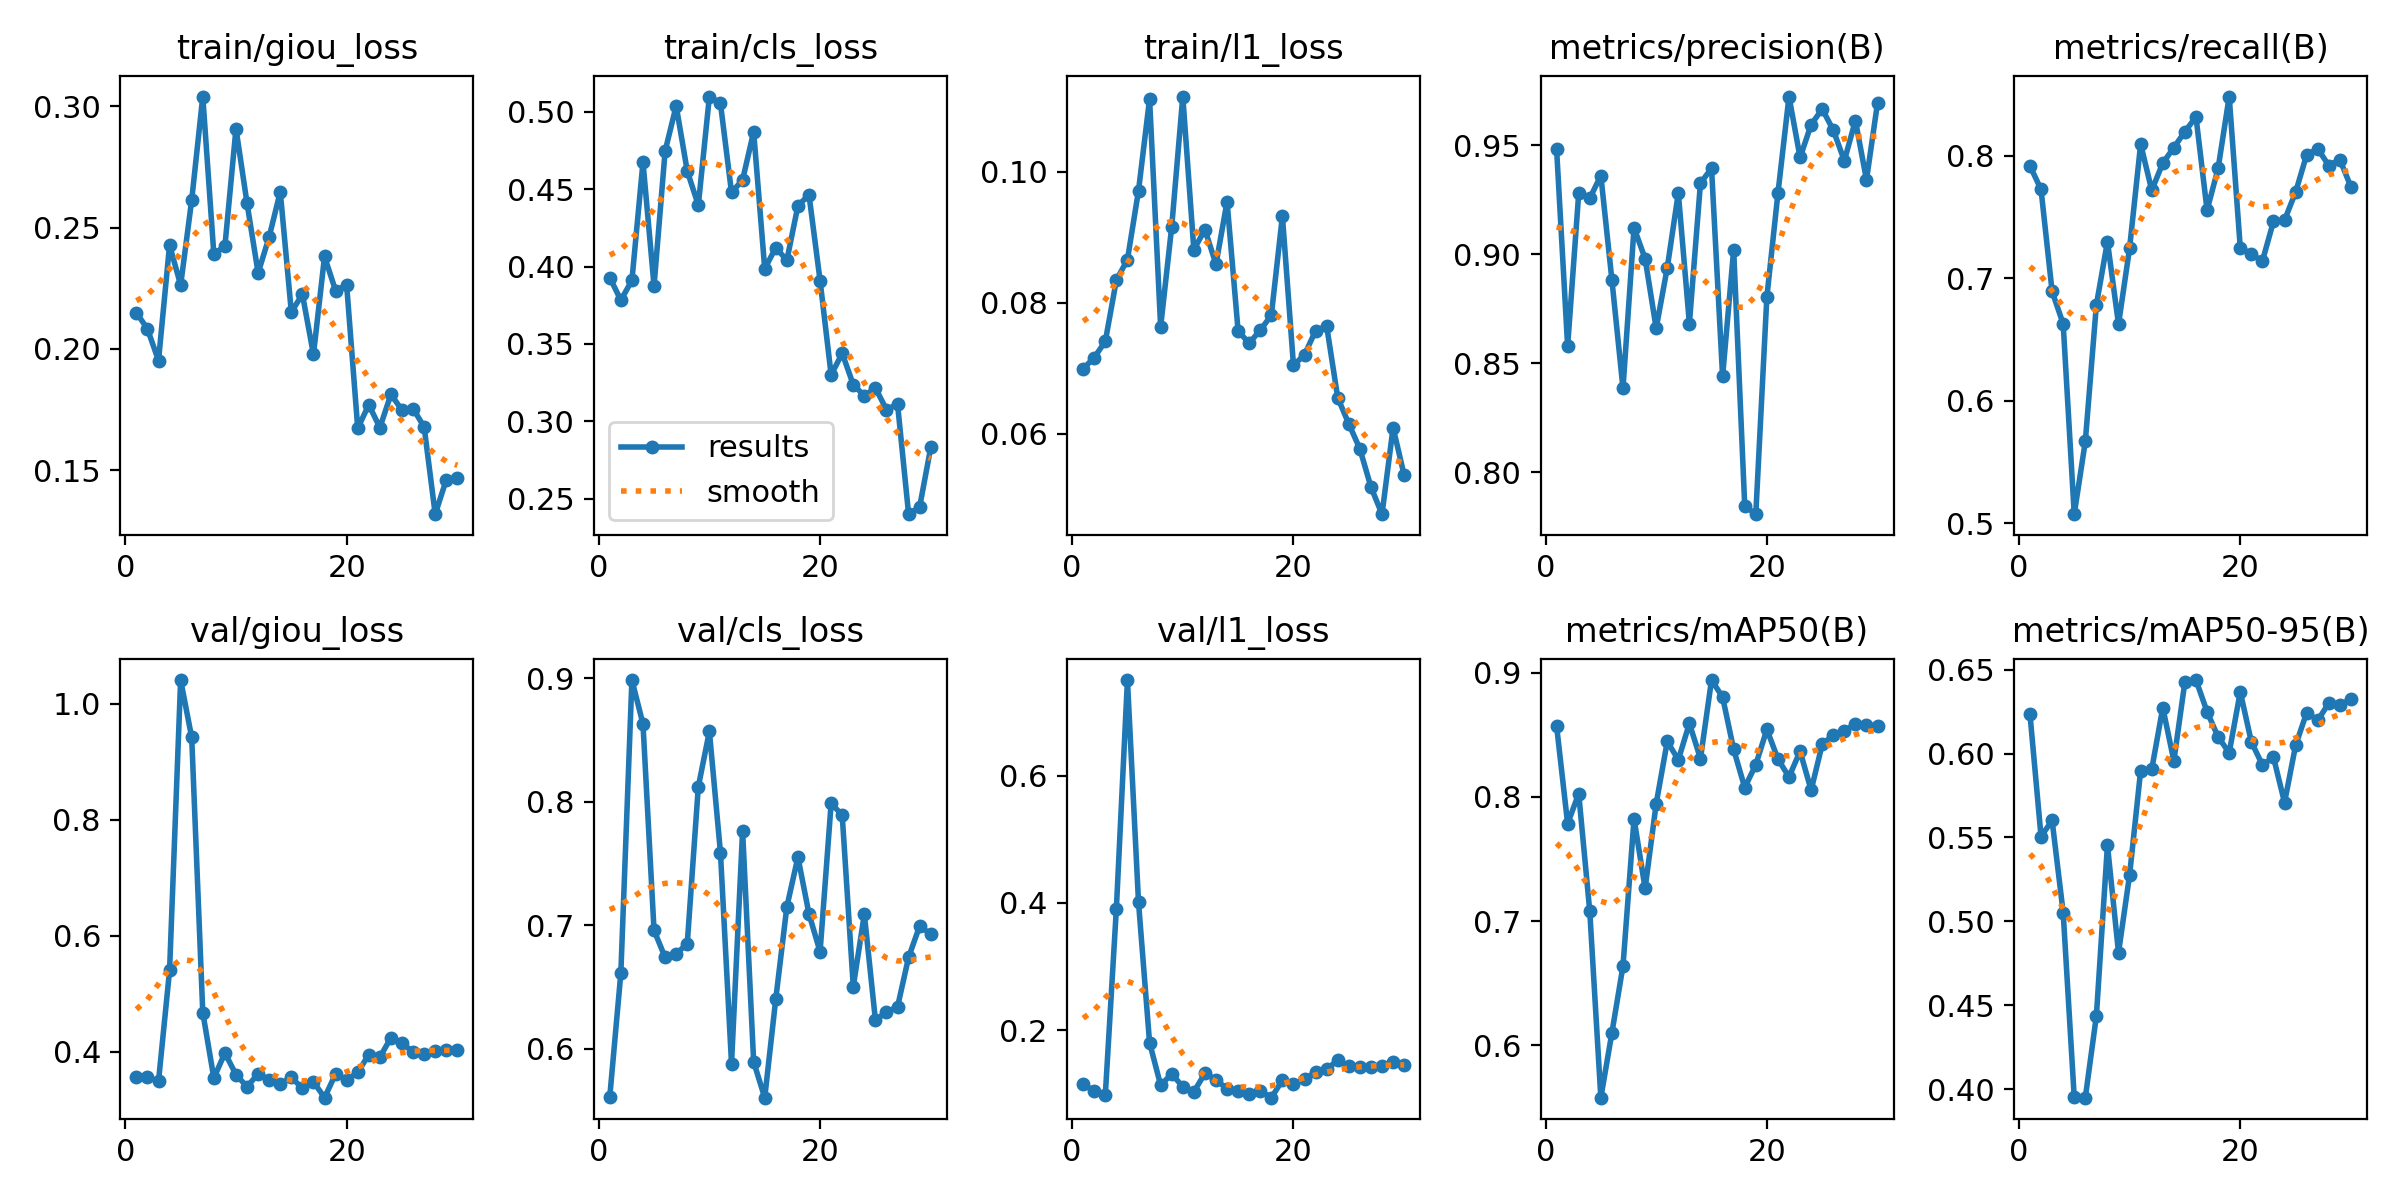

The file beside this chart, header and first rows:
epoch, time, train/giou_loss, train/cls_loss, train/l1_loss, metrics/precision(B), metrics/recall(B), metrics/mAP50(B), metrics/mAP50-95(B), val/giou_loss, val/cls_loss, val/l1_loss, lr/pg0, lr/pg1, lr/pg2
1, 31.15, 0.215, 0.393, 0.06993, 0.9483, 0.7919, 0.8572, 0.6235, 0.3574, 0.5609, 0.115, 0.0001286, 0.0001286, 0.0001286
2, 40.76, 0.2083, 0.3783, 0.07165, 0.8578, 0.7726, 0.7783, 0.5506, 0.3562, 0.661, 0.1043, 0.0002626, 0.0002626, 0.0002626
3, 50.43, 0.1952, 0.3911, 0.07412, 0.9278, 0.6893, 0.8026, 0.5601, 0.3495, 0.8983, 0.0979, 0.0003871, 0.0003871, 0.0003871
4, 60.09, 0.2428, 0.4675, 0.08345, 0.9256, 0.6628, 0.7078, 0.5052, 0.5407, 0.8629, 0.3911, 0.0005021, 0.0005021, 0.0005021
5, 69.75, 0.2263, 0.3876, 0.08657, 0.936, 0.5073, 0.5578, 0.395, 1.041, 0.6956, 0.75, 0.0006078, 0.0006078, 0.0006078
6, 79.08, 0.2615, 0.4747, 0.09709, 0.8881, 0.5668, 0.6101, 0.3949, 0.9419, 0.6738, 0.401, 0.000704, 0.000704, 0.000704
7, 88.43, 0.3041, 0.5039, 0.1111, 0.8385, 0.6783, 0.6638, 0.4436, 0.468, 0.6767, 0.1804, 0.0007908, 0.0007908, 0.0007908
8, 97.81, 0.239, 0.4618, 0.07635, 0.9121, 0.7301, 0.7823, 0.5454, 0.3551, 0.6848, 0.1135, 0.0008681, 0.0008681, 0.0008681
9, 107.2, 0.2424, 0.4397, 0.09159, 0.8979, 0.6625, 0.7263, 0.4813, 0.3984, 0.812, 0.1313, 0.0009361, 0.0009361, 0.0009361
10, 116.5, 0.2908, 0.51, 0.1114, 0.866, 0.7247, 0.7944, 0.5276, 0.361, 0.8568, 0.1111, 0.0009945, 0.0009945, 0.0009945
11, 126, 0.26, 0.5056, 0.08809, 0.8937, 0.8097, 0.8445, 0.5899, 0.3402, 0.7586, 0.1032, 0.0009574, 0.0009574, 0.0009574
12, 135.3, 0.2313, 0.4479, 0.09116, 0.928, 0.772, 0.8298, 0.5906, 0.3624, 0.5877, 0.1321, 0.0009103, 0.0009103, 0.0009103
13, 144.8, 0.2462, 0.4561, 0.08587, 0.8682, 0.7941, 0.859, 0.6274, 0.3523, 0.7763, 0.1222, 0.0008631, 0.0008631, 0.0008631
14, 154.5, 0.2648, 0.4872, 0.09541, 0.9325, 0.8069, 0.8307, 0.5957, 0.3452, 0.5892, 0.1076, 0.000816, 0.000816, 0.000816
15, 164, 0.2152, 0.3986, 0.07568, 0.9393, 0.8199, 0.894, 0.6429, 0.3561, 0.5602, 0.1044, 0.0007688, 0.0007688, 0.0007688
16, 173.6, 0.2225, 0.4123, 0.07385, 0.8439, 0.8319, 0.8803, 0.6439, 0.3376, 0.6403, 0.09968, 0.0007216, 0.0007216, 0.0007216
17, 183.1, 0.1977, 0.4041, 0.07582, 0.902, 0.7557, 0.8381, 0.625, 0.3488, 0.7148, 0.1045, 0.0006745, 0.0006745, 0.0006745
18, 192.5, 0.2381, 0.4394, 0.0781, 0.7845, 0.7899, 0.8074, 0.6099, 0.3213, 0.755, 0.09397, 0.0006273, 0.0006273, 0.0006273
19, 201.8, 0.224, 0.4464, 0.09322, 0.7808, 0.8486, 0.8258, 0.6005, 0.3622, 0.7089, 0.1211, 0.0005802, 0.0005802, 0.0005802
20, 211.2, 0.2263, 0.391, 0.07046, 0.8804, 0.7251, 0.8542, 0.6368, 0.3517, 0.6784, 0.1152, 0.000533, 0.000533, 0.000533
21, 225.1, 0.1673, 0.33, 0.07209, 0.9279, 0.7198, 0.8304, 0.607, 0.3649, 0.7985, 0.1228, 0.0004859, 0.0004859, 0.0004859
22, 234.7, 0.177, 0.3439, 0.07574, 0.9722, 0.7142, 0.8159, 0.5932, 0.3954, 0.789, 0.1344, 0.0004387, 0.0004387, 0.0004387
23, 244.1, 0.1676, 0.3237, 0.07644, 0.9443, 0.7465, 0.8366, 0.5978, 0.391, 0.6502, 0.1391, 0.0003915, 0.0003915, 0.0003915
24, 253.4, 0.1813, 0.3165, 0.06553, 0.9594, 0.7476, 0.8053, 0.5708, 0.4247, 0.7087, 0.1524, 0.0003444, 0.0003444, 0.0003444
25, 262.8, 0.1747, 0.3215, 0.06154, 0.9665, 0.7704, 0.8422, 0.6049, 0.4152, 0.6231, 0.1432, 0.0002972, 0.0002972, 0.0002972
26, 272.1, 0.1754, 0.3075, 0.05773, 0.9569, 0.801, 0.8498, 0.6245, 0.4001, 0.6294, 0.1419, 0.0002501, 0.0002501, 0.0002501
27, 281.4, 0.1678, 0.3111, 0.05192, 0.9428, 0.8059, 0.8532, 0.6198, 0.3971, 0.6338, 0.1417, 0.0002029, 0.0002029, 0.0002029
28, 290.8, 0.1319, 0.2399, 0.04778, 0.9612, 0.7922, 0.8586, 0.6302, 0.4014, 0.6739, 0.1442, 0.0001558, 0.0001558, 0.0001558
29, 300.1, 0.1461, 0.2448, 0.06097, 0.9341, 0.797, 0.8575, 0.6289, 0.4031, 0.6993, 0.1497, 0.0001086, 0.0001086, 0.0001086
30, 309.5, 0.1466, 0.2831, 0.05373, 0.9694, 0.7747, 0.8571, 0.6325, 0.4039, 0.6925, 0.1459, 6.1447e-05, 6.1447e-05, 6.1447e-05
